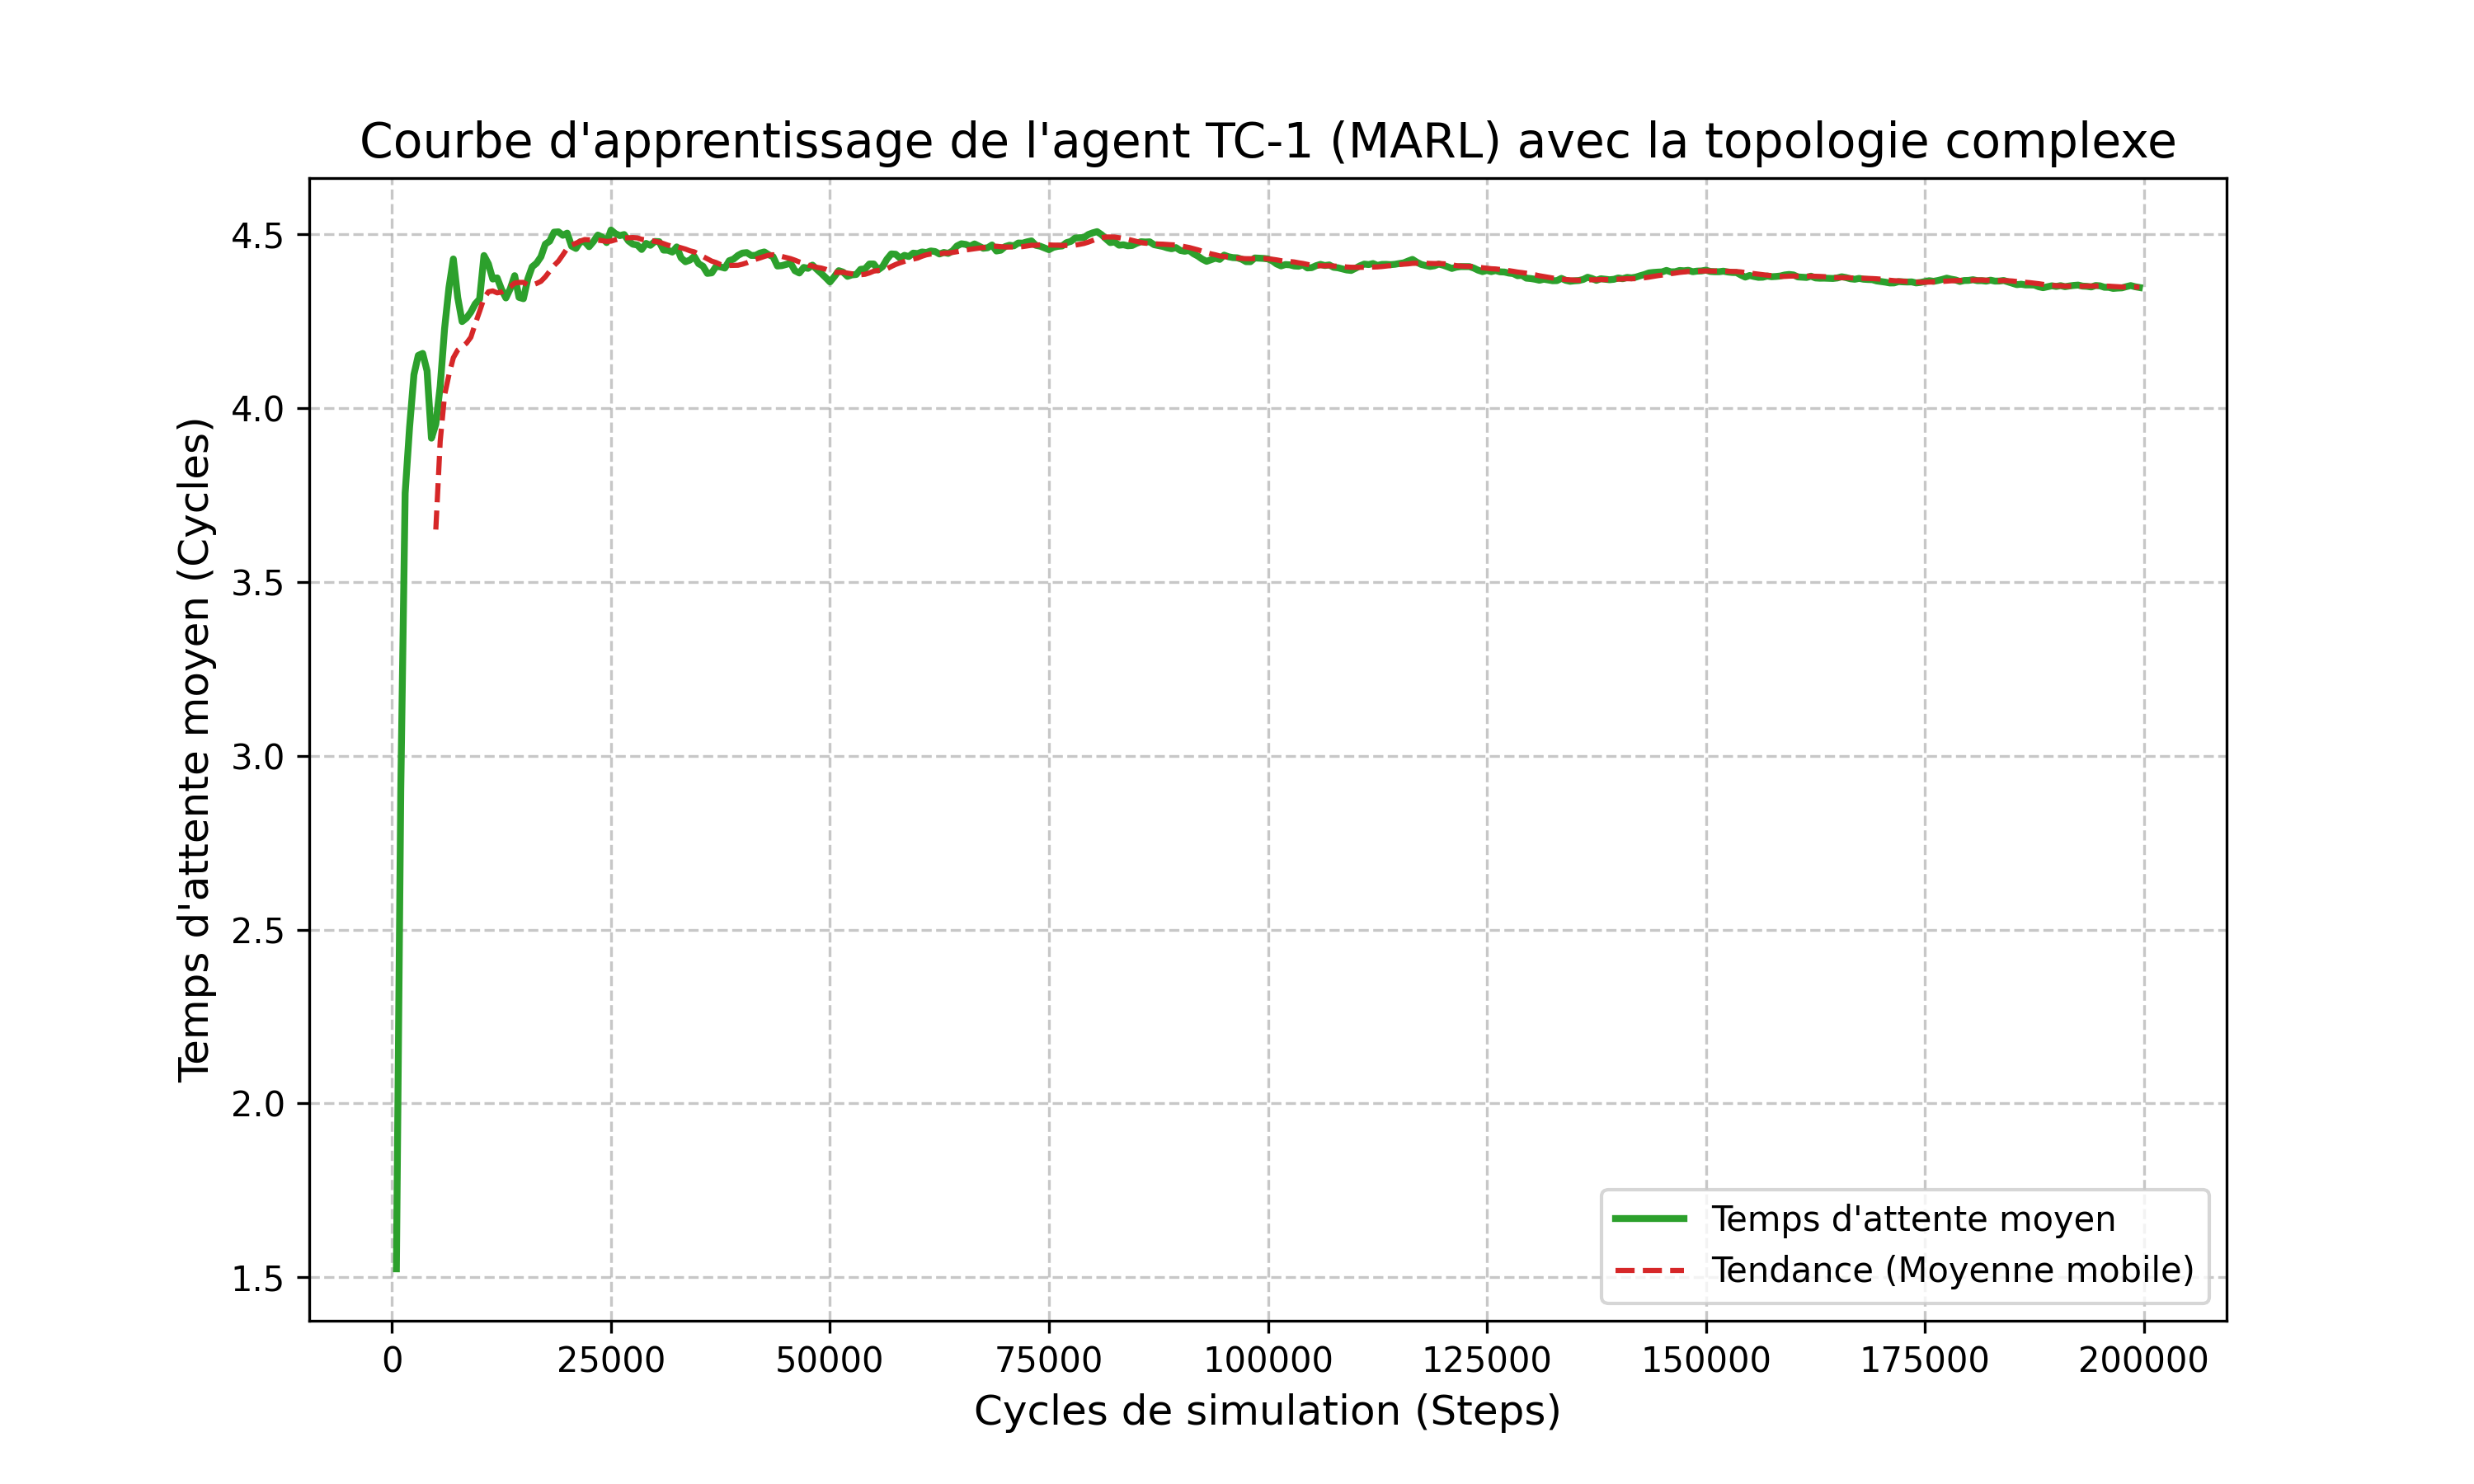

Data behind this chart, as committed beside it:
Step, AvgWaitTime
500, 1.524
1000, 2.904
1500, 3.756
2000, 3.944
2500, 4.096
3000, 4.152
3500, 4.157
4000, 4.107
4500, 3.913
5000, 3.954
5500, 4.063
6000, 4.229
6500, 4.347
7000, 4.429
7500, 4.318
8000, 4.249
8500, 4.259
9000, 4.276
9500, 4.3
10000, 4.314
10500, 4.439
11000, 4.415
11500, 4.371
12000, 4.374
12500, 4.342
13000, 4.317
13500, 4.343
14000, 4.381
14500, 4.318
15000, 4.315
15500, 4.371
16000, 4.406
16500, 4.417
17000, 4.435
17500, 4.472
18000, 4.48
18500, 4.506
19000, 4.507
19500, 4.497
20000, 4.503
20500, 4.466
21000, 4.459
21500, 4.479
22000, 4.479
22500, 4.464
23000, 4.479
23500, 4.498
24000, 4.492
24500, 4.476
25000, 4.512
25500, 4.502
26000, 4.496
26500, 4.499
27000, 4.481
27500, 4.471
28000, 4.469
28500, 4.456
29000, 4.474
29500, 4.468
30000, 4.479
... 339 more rows
